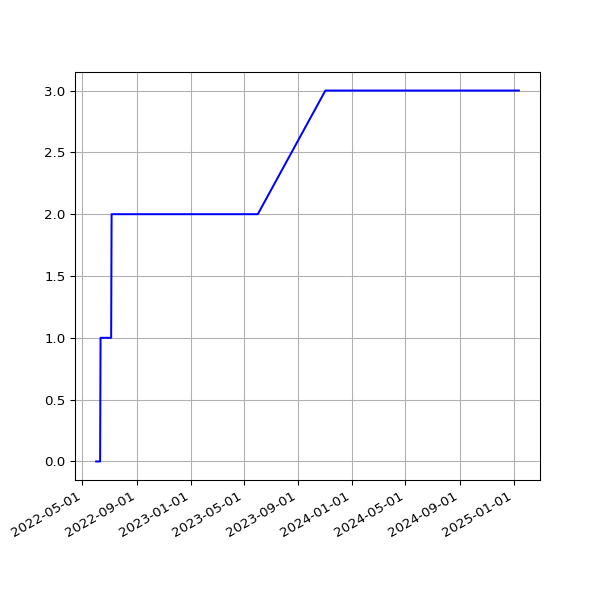

Data behind this chart, as committed beside it:
date, value
2022-06-01T02:34:50Z, 0
2022-06-02T02:26:23Z, 0
2022-06-03T02:02:53Z, 0
2022-06-04T02:04:11Z, 0
2022-06-05T02:25:00Z, 0
2022-06-06T02:22:39Z, 0
2022-06-07T02:15:43Z, 0
2022-06-08T02:18:33Z, 0
2022-06-09T02:13:24Z, 0
2022-06-10T02:26:35Z, 0
2022-06-11T02:17:55Z, 1
2022-06-12T02:32:27Z, 1
2022-06-13T02:31:48Z, 1
2022-06-14T02:31:05Z, 1
2022-06-14T21:58:40Z, 1
2022-06-16T02:18:43Z, 1
2022-06-17T02:20:44Z, 1
2022-06-18T02:19:42Z, 1
2022-06-19T02:25:46Z, 1
2022-06-20T02:21:21Z, 1
2022-06-21T02:25:52Z, 1
2022-06-22T02:33:09Z, 1
2022-06-22T21:58:08Z, 1
2022-06-24T02:27:16Z, 1
2022-06-25T02:33:54Z, 1
2022-06-27T02:32:05Z, 1
2022-06-28T02:31:54Z, 1
2022-06-29T02:33:26Z, 1
2022-06-30T02:30:40Z, 1
2022-07-01T02:44:08Z, 1
2022-07-02T02:29:21Z, 1
2022-07-03T02:38:34Z, 1
2022-07-04T02:37:53Z, 1
2022-07-05T02:31:37Z, 1
2022-07-06T02:44:29Z, 2
2022-07-07T02:35:12Z, 2
2022-07-08T02:34:55Z, 2
2022-07-09T02:23:57Z, 2
2022-07-10T02:39:57Z, 2
2022-07-11T02:39:38Z, 2
2022-07-12T02:44:07Z, 2
2022-07-13T02:30:35Z, 2
2022-07-14T02:41:45Z, 2
2022-07-15T02:46:34Z, 2
2022-07-15T21:57:44Z, 2
2022-07-17T02:47:26Z, 2
2022-07-18T02:50:32Z, 2
2022-07-19T02:58:34Z, 2
2022-07-21T02:48:24Z, 2
2022-07-21T22:03:06Z, 2
2022-07-22T21:59:53Z, 2
2022-07-24T02:55:32Z, 2
2022-07-25T02:44:15Z, 2
2022-07-26T03:00:57Z, 2
2022-07-26T16:09:19Z, 2
2022-07-27T02:53:06Z, 2
2022-07-28T02:41:21Z, 2
2022-07-29T03:00:18Z, 2
2022-07-30T02:45:20Z, 2
2022-07-31T02:59:16Z, 2
... 584 more rows
